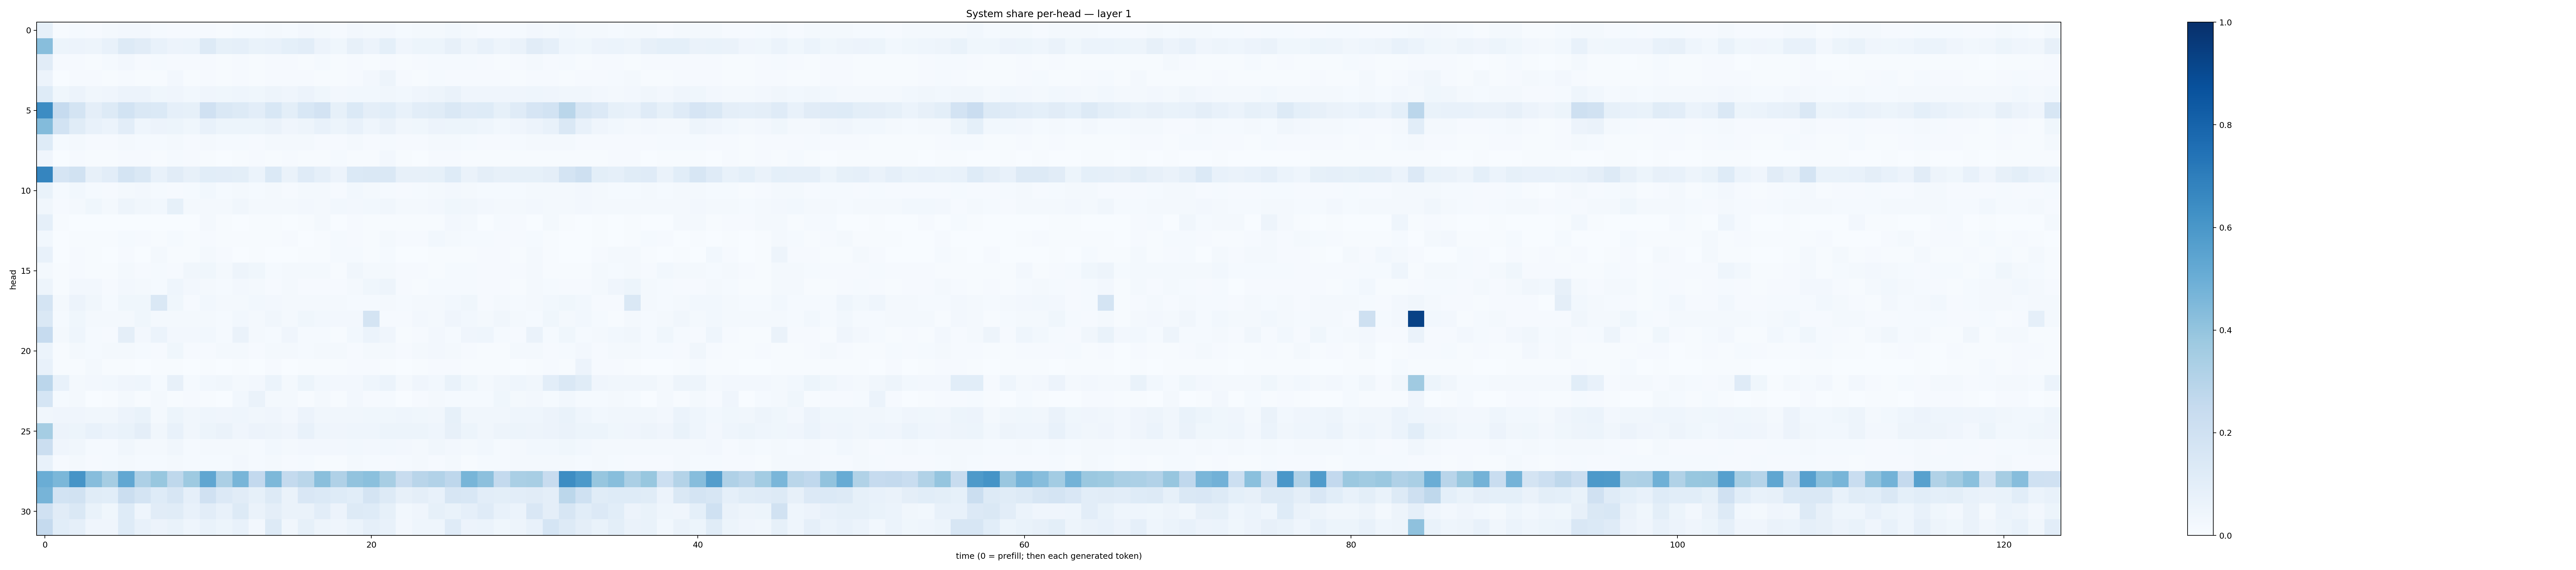

The table this chart was drawn from, first rows:
0.085377805, 0.0072874976, 0.012188777, 0.0108373035, 0.019587405, 0.026477575, 0.023858538, 0.012677571, 0.011684331, 0.011408481, 0.010073386, 0.0077065174, 0.0134717375, 0.012414191, 0.018805128, 0.012158698, 0.025416572, 0.021376364, 0.008360776, 0.02724141, 0.022224598, 0.025136996, 0.013604087, 0.017592175
0.4296, 0.05275, 0.05569, 0.04913, 0.07039, 0.1259, 0.1095, 0.07502, 0.05624, 0.05954, 0.1304, 0.08436, 0.08601, 0.0678, 0.07113, 0.09181, 0.104, 0.05797, 0.03678, 0.07926, 0.05547, 0.09341, 0.04262, 0.05358
0.1111, 0.008629, 0.009754, 0.005135, 0.01328, 0.02419, 0.01082, 0.01457, 0.01026, 0.008541, 0.01077, 0.007063, 0.01014, 0.006795, 0.01092, 0.008552, 0.007678, 0.01448, 0.007779, 0.01169, 0.007009, 0.00799, 0.007273, 0.01077
0.05536, 0.003646, 0.007993, 0.009151, 0.007288, 0.01078, 0.007333, 0.006473, 0.02527, 0.007556, 0.008267, 0.004292, 0.01151, 0.007538, 0.009012, 0.008651, 0.009673, 0.006266, 0.006042, 0.008934, 0.02427, 0.0491, 0.009706, 0.006341
0.122, 0.03595, 0.05711, 0.03482, 0.03997, 0.05626, 0.05786, 0.03847, 0.04156, 0.03067, 0.0396, 0.03824, 0.04571, 0.0372, 0.0503, 0.03937, 0.05701, 0.03849, 0.02468, 0.02982, 0.0286, 0.03351, 0.0283, 0.04002
0.6476, 0.2488, 0.1743, 0.09406, 0.1262, 0.184, 0.1483, 0.1384, 0.08835, 0.08528, 0.1972, 0.1446, 0.1311, 0.1053, 0.1549, 0.09957, 0.1532, 0.1834, 0.08455, 0.1376, 0.09468, 0.108, 0.07777, 0.1022
0.4384, 0.1852, 0.1163, 0.07591, 0.06186, 0.1049, 0.04344, 0.05679, 0.05184, 0.03637, 0.07102, 0.05116, 0.05083, 0.05109, 0.06427, 0.04004, 0.05007, 0.07223, 0.05446, 0.0708, 0.0457, 0.06273, 0.03275, 0.0353
0.125, 0.01448, 0.01636, 0.008549, 0.008409, 0.02318, 0.01348, 0.01309, 0.01988, 0.009351, 0.01592, 0.01244, 0.01528, 0.009671, 0.01854, 0.01601, 0.01585, 0.01052, 0.009407, 0.01626, 0.01054, 0.01456, 0.008437, 0.009964
0.04199, 0.003477, 0.009318, 0.007255, 0.006779, 0.01059, 0.008278, 0.006018, 0.0153, 0.01021, 0.005653, 0.003112, 0.006739, 0.007821, 0.007154, 0.008837, 0.007466, 0.006578, 0.01461, 0.006037, 0.005927, 0.02525, 0.007523, 0.003659
0.6708, 0.166, 0.1934, 0.08102, 0.1027, 0.1778, 0.1476, 0.07791, 0.1103, 0.08101, 0.1084, 0.1042, 0.09795, 0.0624, 0.1394, 0.06406, 0.1173, 0.08623, 0.05701, 0.1405, 0.1466, 0.1421, 0.07856, 0.07912
0.06866, 0.01182, 0.02979, 0.01491, 0.01166, 0.02235, 0.02596, 0.01398, 0.0105, 0.01516, 0.02979, 0.01356, 0.01619, 0.01444, 0.01793, 0.01074, 0.01572, 0.01563, 0.008641, 0.0303, 0.01683, 0.01354, 0.01021, 0.01337
0.03469, 0.008987, 0.02238, 0.03582, 0.02079, 0.04984, 0.03227, 0.03088, 0.08419, 0.01913, 0.02341, 0.01751, 0.03433, 0.02265, 0.02168, 0.02166, 0.02453, 0.02265, 0.02824, 0.02687, 0.02994, 0.03223, 0.0179, 0.01794
0.08757, 0.004369, 0.001192, 0.001417, 0.001346, 0.00149, 0.003567, 0.00248, 0.001694, 0.0008953, 0.01774, 0.004645, 0.000782, 0.004281, 0.005022, 0.0006897, 0.007313, 0.02029, 0.003639, 0.01088, 0.005315, 0.005428, 0.00755, 0.006711
0.03029, 0.001499, 0.004073, 0.004718, 0.004234, 0.01357, 0.008901, 0.00484, 0.01434, 0.004791, 0.008429, 0.00759, 0.005641, 0.006008, 0.006517, 0.009662, 0.003513, 0.006426, 0.01413, 0.00947, 0.006321, 0.02058, 0.01124, 0.009951
0.07718, 0.001731, 0.009971, 0.00437, 0.001534, 0.009429, 0.003307, 0.01778, 0.007593, 0.004851, 0.01981, 0.008038, 0.00335, 0.003995, 0.003729, 0.003302, 0.0051, 0.006443, 0.01543, 0.01287, 0.007005, 0.01348, 0.001389, 0.002682
0.02002, 0.00433, 0.008889, 0.007054, 0.006441, 0.01617, 0.009689, 0.0143, 0.01098, 0.03388, 0.03632, 0.01668, 0.04996, 0.03522, 0.01285, 0.0219, 0.02112, 0.0166, 0.007551, 0.0329, 0.01922, 0.01849, 0.008675, 0.01108
0.04821, 0.005544, 0.02382, 0.02439, 0.009013, 0.02555, 0.02082, 0.01504, 0.04562, 0.02429, 0.01926, 0.01348, 0.02695, 0.01716, 0.01007, 0.01787, 0.01124, 0.009686, 0.008243, 0.01569, 0.03635, 0.05035, 0.008806, 0.006358
0.1795, 0.01915, 0.05588, 0.03151, 0.01507, 0.03797, 0.03676, 0.1438, 0.03602, 0.007848, 0.0301, 0.02056, 0.0171, 0.02913, 0.02554, 0.01676, 0.01987, 0.02126, 0.01624, 0.0154, 0.013, 0.01896, 0.01178, 0.01663
0.141, 0.01455, 0.03874, 0.01781, 0.0184, 0.02208, 0.03638, 0.01695, 0.01981, 0.01877, 0.01739, 0.01491, 0.03098, 0.01736, 0.03479, 0.0171, 0.03613, 0.02738, 0.02489, 0.02398, 0.1786, 0.01028, 0.01133, 0.02564
0.2463, 0.01705, 0.04649, 0.01295, 0.00875, 0.096, 0.02705, 0.05924, 0.02526, 0.0251, 0.02882, 0.01377, 0.06519, 0.01751, 0.01508, 0.0397, 0.01475, 0.01272, 0.005719, 0.02832, 0.05966, 0.04141, 0.004818, 0.008326
0.06101, 0.00443, 0.01695, 0.01311, 0.01597, 0.02028, 0.01492, 0.008424, 0.03868, 0.008685, 0.00919, 0.01881, 0.01784, 0.007953, 0.02105, 0.01713, 0.01195, 0.01657, 0.0193, 0.01011, 0.01937, 0.01576, 0.009905, 0.02165
0.07251, 0.005719, 0.007804, 0.01965, 0.005074, 0.005069, 0.003318, 0.004737, 0.004551, 0.002227, 0.004402, 0.001787, 0.004265, 0.003577, 0.008846, 0.003581, 0.004198, 0.006263, 0.005695, 0.008037, 0.009214, 0.007634, 0.002236, 0.00753
0.2838, 0.07361, 0.02338, 0.02589, 0.02969, 0.04256, 0.04555, 0.01477, 0.07823, 0.01429, 0.02776, 0.03228, 0.01761, 0.02709, 0.0606, 0.01874, 0.05092, 0.02763, 0.02638, 0.02697, 0.04618, 0.06139, 0.02076, 0.03948
0.1712, 0.01456, 0.01634, 0.002442, 0.004511, 0.02293, 0.007454, 0.01731, 0.007782, 0.009777, 0.007458, 0.003788, 0.0311, 0.06291, 0.01652, 0.01856, 0.00742, 0.01952, 0.005946, 0.02603, 0.01135, 0.01354, 0.003492, 0.008891
0.03204, 0.03991, 0.04207, 0.03515, 0.03484, 0.05803, 0.06801, 0.02149, 0.05261, 0.03504, 0.04565, 0.04197, 0.04441, 0.03452, 0.04125, 0.02436, 0.0547, 0.03185, 0.03342, 0.03333, 0.03894, 0.03674, 0.0434, 0.03746
0.355, 0.05837, 0.05306, 0.07131, 0.06079, 0.0699, 0.09568, 0.03292, 0.07037, 0.03171, 0.05255, 0.06491, 0.04119, 0.05694, 0.05006, 0.04084, 0.07347, 0.04663, 0.04144, 0.0458, 0.04612, 0.05252, 0.05468, 0.0534
0.2209, 0.03943, 0.03386, 0.01461, 0.01365, 0.03374, 0.01948, 0.02102, 0.03274, 0.01363, 0.01868, 0.02106, 0.02242, 0.01404, 0.03015, 0.02042, 0.02615, 0.02637, 0.02652, 0.03009, 0.02571, 0.02963, 0.024, 0.01711
0.07305, 0.008861, 0.01799, 0.01063, 0.01306, 0.0166, 0.01346, 0.01395, 0.01617, 0.01175, 0.01441, 0.01223, 0.02502, 0.01503, 0.01871, 0.01146, 0.01546, 0.006882, 0.00722, 0.01877, 0.01348, 0.01012, 0.01252, 0.01718
0.5017, 0.4606, 0.6113, 0.4301, 0.3486, 0.5276, 0.3274, 0.3891, 0.2732, 0.372, 0.5325, 0.3321, 0.4659, 0.2594, 0.4545, 0.2566, 0.2855, 0.4236, 0.3189, 0.4026, 0.4187, 0.3403, 0.2394, 0.2903
0.4701, 0.1855, 0.1937, 0.1154, 0.1083, 0.2231, 0.1721, 0.1232, 0.1618, 0.08642, 0.1969, 0.1338, 0.1123, 0.08247, 0.1325, 0.06524, 0.1492, 0.1376, 0.1248, 0.1066, 0.1721, 0.1286, 0.08164, 0.09592
0.1991, 0.1129, 0.1419, 0.06713, 0.03789, 0.124, 0.04323, 0.1127, 0.1135, 0.07448, 0.1052, 0.07378, 0.1309, 0.06389, 0.09453, 0.06439, 0.06478, 0.1044, 0.05499, 0.1299, 0.1239, 0.08446, 0.03107, 0.03924
0.2511, 0.1085, 0.08667, 0.04134, 0.0427, 0.1222, 0.07724, 0.05603, 0.06722, 0.04322, 0.06722, 0.05174, 0.07648, 0.02693, 0.1273, 0.03196, 0.0832, 0.04848, 0.04116, 0.061, 0.08822, 0.07468, 0.02366, 0.04379
